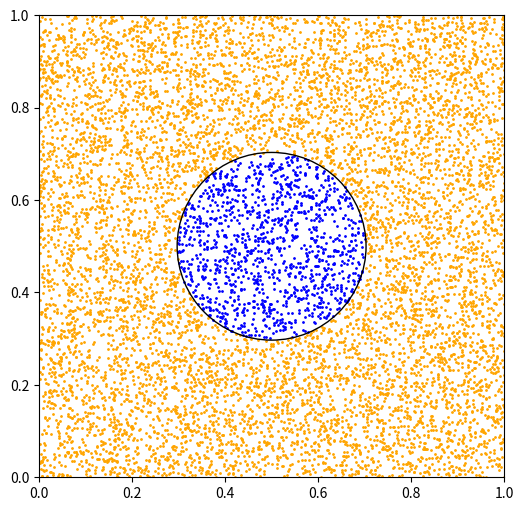

Reproduce this figure in Python.
#!/usr/bin/env python
# coding: utf-8

# In[2]:


import numpy as np
import matplotlib.pyplot as plt


# In[3]:


get_ipython().run_line_magic('matplotlib', 'qt')


# In[4]:


MAX_ATTEMPTS = 500


# In[9]:


def get_circ_rad(square_size, point_count, acc):
    # Generate numpy array of random coordinate pairs with a range of 0 -> square_size
    random_points = np.random.rand(point_count, 2) * square_size
    center = square_size / 2       # Center coordinate is half of square size (x and y are equal)
    circ_rad = square_size / 4     # Circle radius begins at 1 quarter of the square size
    
    # High limit for radius begins at half square size, bottom begins at 0
    top_rad, bot_rad = square_size / 2, 0
    
    # Begin at 0 attempts and not done
    attempt, done = 0, False
    
    # Loop until done or we've reached max attempts
    while(not done and attempt < MAX_ATTEMPTS):
        # Lists of inside distances to center and outside distances to square
        inside_dist, inside = [], []
        outside_dist, outside = [], []
        # Loop through all generated random points
        for point in random_points:
            
            # Calculate the distance to the center to check if point is in circle
            to_center = ((point[0] - center)**2 + (point[1] - center)**2)**0.5
            if(to_center < circ_rad):
                # In circle, save distance to center
                inside.append([point[0], point[1]])
                inside_dist.append(to_center)
            else:
                # Not in circle, save distance to square edge
                outside.append([point[0], point[1]])
                outside_dist.append(min(square_size - point[0], point[0], square_size - point[1], point[1]))
        
        # Calculate averages
        avg_in = np.average(inside_dist)
        avg_out = np.average(outside_dist)
        
        # Stop if difference between averages is less than accuracy threshold
        # or if difference between top and bottom limits is less than half accuracy threshold
        if(abs(avg_in - avg_out) < acc or abs(top_rad - bot_rad) < acc / 2):
            done = True
        elif(avg_in > avg_out):
            # Too big, set top limit and move radius halfway toward bottom limit
            top_rad = circ_rad
            circ_rad -= abs(circ_rad - bot_rad) / 2
        else:
            # Too small, set bottom limit and move radius halfway toward top limit
            bot_rad = circ_rad
            circ_rad += abs(top_rad - circ_rad) / 2
        attempt += 1    # Increment number of attempts
        print("\rAttempt: {} | Radius: {:2.8f} | Difference: {:2.8f} | Top: {:2.8f} | Bottom: {:2.8f}"
              .format(attempt, circ_rad, abs(avg_in - avg_out), top_rad, bot_rad), end='', flush=True)
    
    plt.figure(figsize=(6, 6))
    inside, outside = np.array(inside), np.array(outside)
    plt.scatter(inside[:, 0], inside[:, 1], s=1, color='blue')
    plt.scatter(outside[:, 0], outside[:, 1], s=1, color='orange')
    ax = plt.gca()
    ax.add_artist(plt.Circle((center, center), circ_rad, fill=False))
    plt.xlim([0, square_size])
    plt.ylim([0, square_size])
    
    return circ_rad


# In[12]:


get_circ_rad(1, 10000, 0.001)


# In[ ]:




